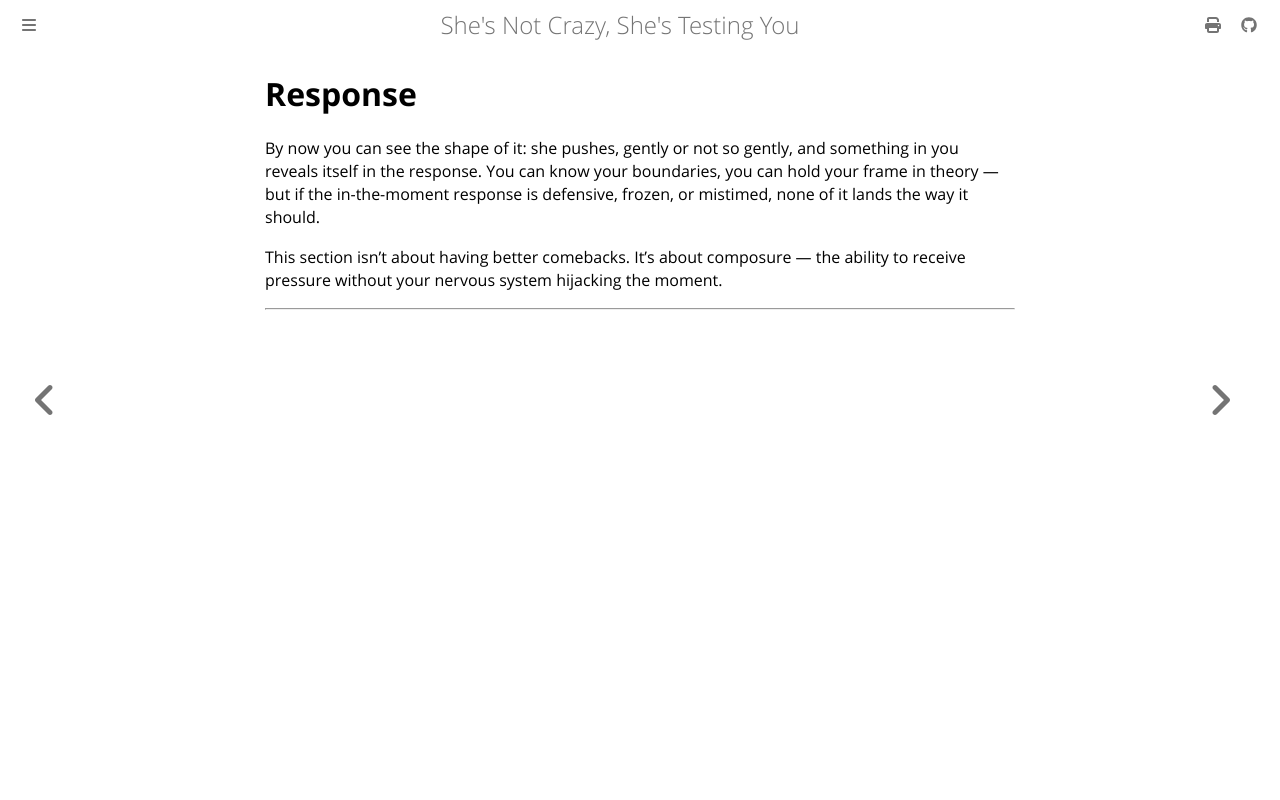

repository: rakishzen/sncsty · page: response/index.html · generator: mdbook

# Response

By now you can see the shape of it: she pushes, gently or not so gently, and something in you reveals itself in the response. You can know your boundaries, you can hold your frame in theory — but if the in-the-moment response is defensive, frozen, or mistimed, none of it lands the way it should.

This section isn't about having better comebacks. It's about composure — the ability to receive pressure without your nervous system hijacking the moment.

---
